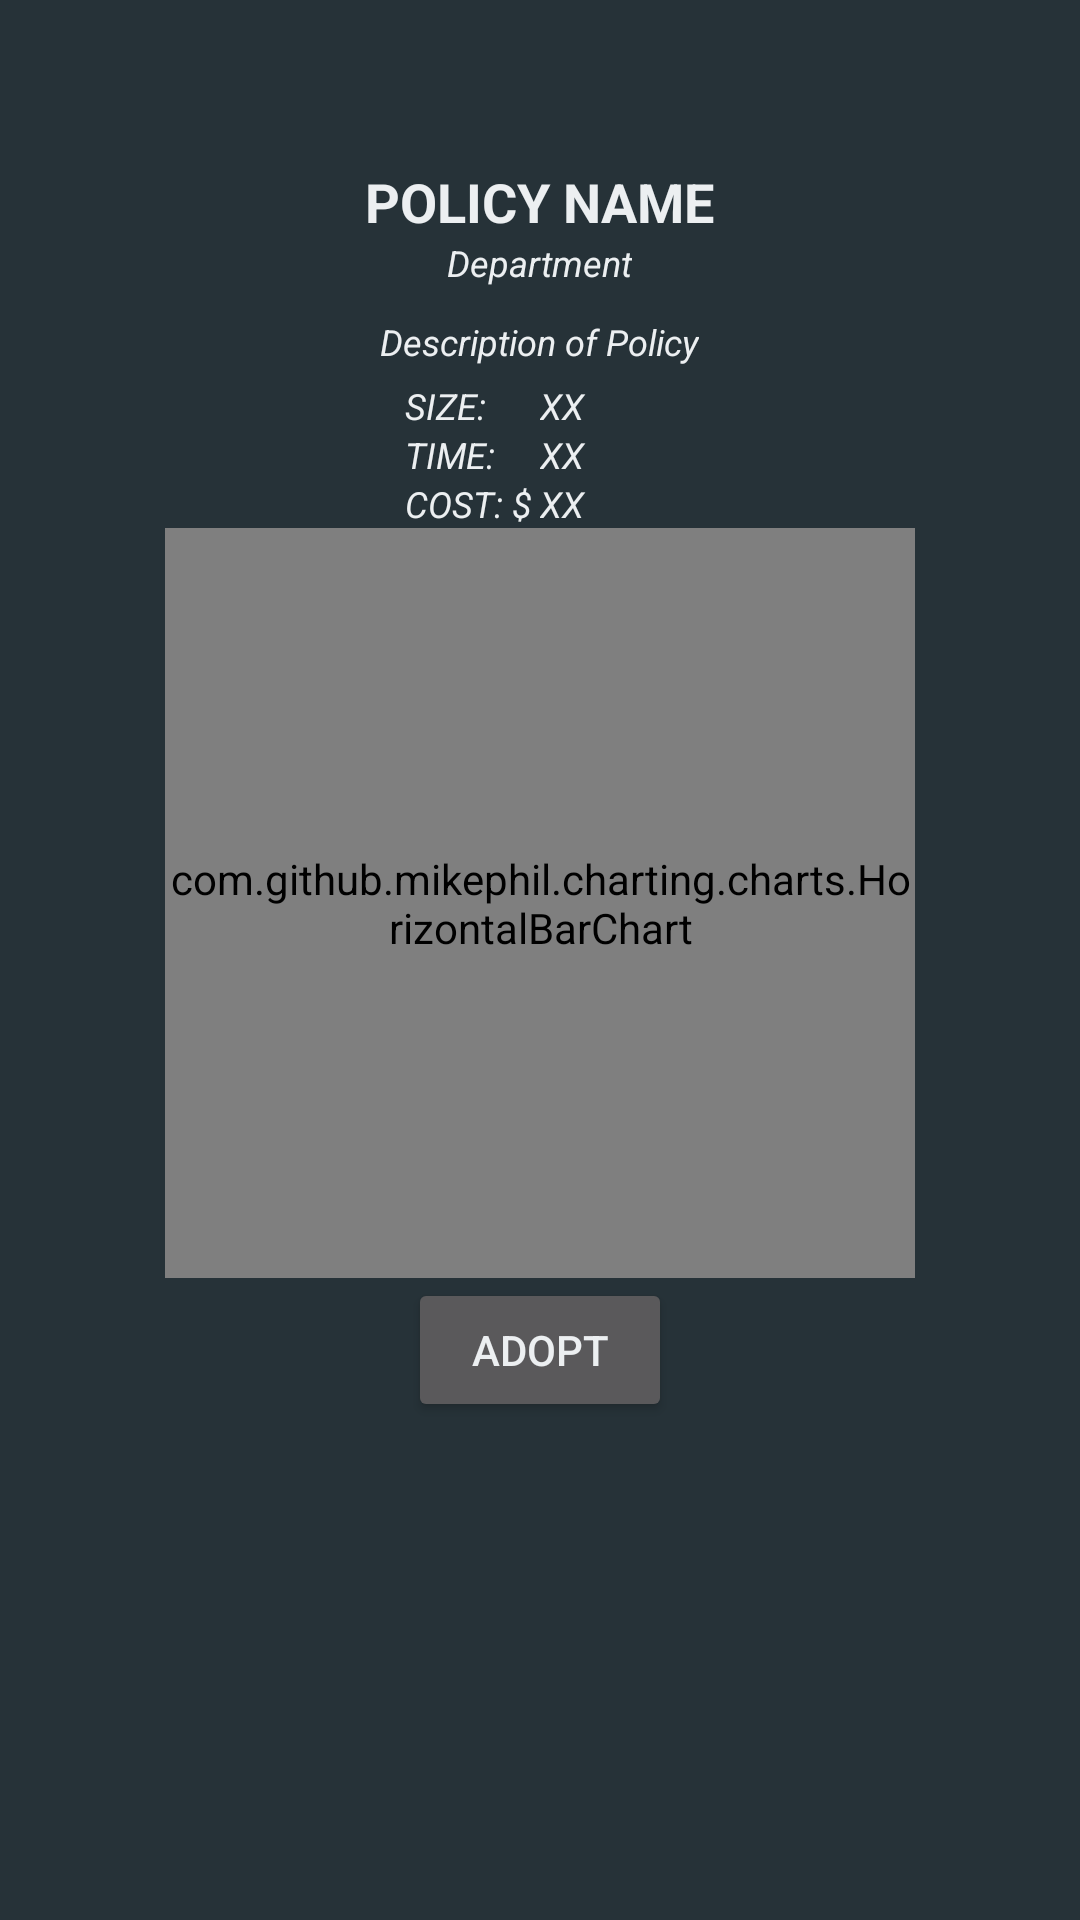

Reconstruct the res/layout file that produces this screen, plus the resources it refers to.
<!-- AndroidManifest.xml: application theme AppTheme -->
<!-- res/layout/content_policy.xml -->
<?xml version="1.0" encoding="utf-8"?>
<RelativeLayout xmlns:android="http://schemas.android.com/apk/res/android"
    xmlns:app="http://schemas.android.com/apk/res-auto"
    xmlns:tools="http://schemas.android.com/tools"
    android:layout_width="match_parent"
    android:layout_height="match_parent"
    android:paddingBottom="@dimen/activity_vertical_margin"
    android:paddingLeft="@dimen/activity_horizontal_margin"
    android:paddingRight="@dimen/activity_horizontal_margin"
    android:paddingTop="@dimen/activity_vertical_margin"
    app:layout_behavior="@string/appbar_scrolling_view_behavior"
    tools:context="geopolitique.id11699156.com.geopolitique.PolicyActivity"
    tools:showIn="@layout/activity_policy">

    <RelativeLayout
        android:layout_width="match_parent"
        android:layout_height="wrap_content"
        android:layout_marginTop="55dp"
        android:id="@+id/relativeLayout"
        android:layout_alignParentTop="true"
        android:layout_alignParentLeft="true"
        android:layout_alignParentStart="true">

        <LinearLayout
            android:layout_width="wrap_content"
            android:layout_height="wrap_content"
            android:orientation="vertical"
            android:id="@+id/policy_screen_names"
            android:gravity="center_horizontal"
            android:layout_centerHorizontal="true">

            <TextView
                android:id="@+id/policy_screen_name"
                android:layout_width="wrap_content"
                android:layout_height="wrap_content"
                android:text="POLICY NAME"
                android:textSize="18dp"
                android:textStyle="bold" />

            <TextView
                android:id="@+id/policy_screen_department"
                android:layout_width="wrap_content"
                android:layout_height="wrap_content"
                android:layout_below="@id/policy_screen_name"
                android:text="Department"
                android:maxLines="10"
                android:textSize="12dp"
                android:textStyle="italic" />


            <TextView
                android:id="@+id/policy_screen_description"
                android:layout_width="wrap_content"
                android:layout_height="wrap_content"
                android:layout_below="@id/policy_screen_name"
                android:text="Description of Policy"
                android:layout_marginTop="10dp"
                android:layout_marginBottom="5dp"
                android:maxLines="10"
                android:textSize="12dp"
                android:textStyle="italic" />

        </LinearLayout>

        <LinearLayout
            android:layout_width="wrap_content"
            android:layout_height="wrap_content"
            android:layout_below="@id/policy_screen_names"
            android:orientation="vertical"
            android:id="@+id/policy_screen_stats"
            android:gravity="center_horizontal"
            android:layout_centerHorizontal="true">

            <LinearLayout
                android:layout_width="90dp"
                android:layout_height="wrap_content"
                android:orientation="horizontal">

                <TextView
                    android:layout_width="20dp"
                    android:layout_height="wrap_content"
                    android:text="SIZE: "
                    android:textSize="12dp"
                    android:textStyle="italic"
                    android:layout_weight="1"/>

                <TextView
                    android:id="@+id/policy_screen_size"
                    android:layout_width="20dp"
                    android:layout_height="wrap_content"
                    android:text="XX"
                    android:textSize="12dp"
                    android:textStyle="italic"
                    android:layout_weight="1"/>

            </LinearLayout>

            <LinearLayout
                android:layout_width="90dp"
                android:layout_height="wrap_content"
                android:orientation="horizontal">

                <TextView
                    android:layout_width="20dp"
                    android:layout_height="wrap_content"
                    android:text="TIME: "
                    android:textSize="12dp"
                    android:textStyle="italic"
                    android:layout_weight="1"/>

                <TextView
                    android:id="@+id/policy_screen_time"
                    android:layout_width="20dp"
                    android:layout_height="wrap_content"
                    android:text="XX"
                    android:textSize="12dp"
                    android:textStyle="italic"
                    android:layout_weight="1"/>

            </LinearLayout>

            <LinearLayout
                android:layout_width="90dp"
                android:layout_height="wrap_content"
                android:orientation="horizontal">

                <TextView
                    android:layout_width="20dp"
                    android:layout_height="wrap_content"
                    android:text="COST: $"
                    android:textSize="12dp"
                    android:textStyle="italic"
                    android:layout_weight="1"/>

                <TextView
                    android:id="@+id/policy_screen_cost"
                    android:layout_width="20dp"
                    android:layout_height="wrap_content"
                    android:text="XX"
                    android:textSize="12dp"
                    android:textStyle="italic"
                    android:layout_weight="1"/>

            </LinearLayout>

            <com.github.mikephil.charting.charts.HorizontalBarChart
                android:layout_width="250dp"
                android:layout_height="250dp"
                android:id="@+id/policy_screen_bar_chart">
            </com.github.mikephil.charting.charts.HorizontalBarChart>

        </LinearLayout>

    </RelativeLayout>




    <Button
        android:id="@+id/policy_screen_adopt_button"
        android:layout_width="wrap_content"
        android:layout_height="wrap_content"
        android:text="ADOPT"
        android:layout_below="@+id/relativeLayout"
        android:layout_centerHorizontal="true"></Button>


</RelativeLayout>
<!-- res/layout/activity_policy.xml (included above) -->
<?xml version="1.0" encoding="utf-8"?>
<android.support.design.widget.CoordinatorLayout xmlns:android="http://schemas.android.com/apk/res/android"
    xmlns:app="http://schemas.android.com/apk/res-auto"
    xmlns:tools="http://schemas.android.com/tools"
    android:layout_width="match_parent"
    android:layout_height="match_parent"
    android:fitsSystemWindows="true"
    tools:context="geopolitique.id11699156.com.geopolitique.PolicyActivity">

    <android.support.design.widget.AppBarLayout
        android:layout_width="match_parent"
        android:layout_height="wrap_content"
        android:theme="@style/AppTheme.AppBarOverlay">

        <android.support.v7.widget.Toolbar
            android:id="@+id/toolbar"
            android:layout_width="match_parent"
            android:layout_height="?attr/actionBarSize"
            android:background="?attr/colorPrimary"
            app:popupTheme="@style/AppTheme.PopupOverlay" />

    </android.support.design.widget.AppBarLayout>

    <android.support.design.widget.CoordinatorLayout
        xmlns:android="http://schemas.android.com/apk/res/android"
        android:layout_width="match_parent"
        android:layout_height="match_parent">

        <com.aurelhubert.ahbottomnavigation.AHBottomNavigation
            android:id="@+id/policy_screen_bottom_navigation"
            android:layout_width="match_parent"
            android:layout_height="wrap_content"
            android:layout_gravity="bottom" />

    </android.support.design.widget.CoordinatorLayout>

    <include layout="@layout/content_policy" />


</android.support.design.widget.CoordinatorLayout>
<!-- resources referenced by this layout -->
<resources>
  <style name="AppTheme.AppBarOverlay" parent="ThemeOverlay.AppCompat.Dark.ActionBar" />
  <style name="AppTheme.PopupOverlay" parent="ThemeOverlay.AppCompat.Light" />
  <style name="AppTheme" parent="Theme.AppCompat.NoActionBar">
          
          <item name="colorPrimary">@color/colorBlack</item>
          <item name="colorPrimaryDark">@color/colorBlack</item>
          <item name="colorAccent">@color/colorAccent</item>
          <item name="android:colorBackground">@color/colorPrimaryDark</item>
          <item name="android:textColor">@color/colorTextColor</item>
          <item name="android:buttonTint">@color/colorBlack</item>
      </style>
  <color name="colorBlack">#1c2429</color>
  <color name="colorAccent">#607D8B</color>
  <color name="colorPrimaryDark">#263238</color>
  <color name="colorTextColor">#ECEFF1</color>
</resources>
